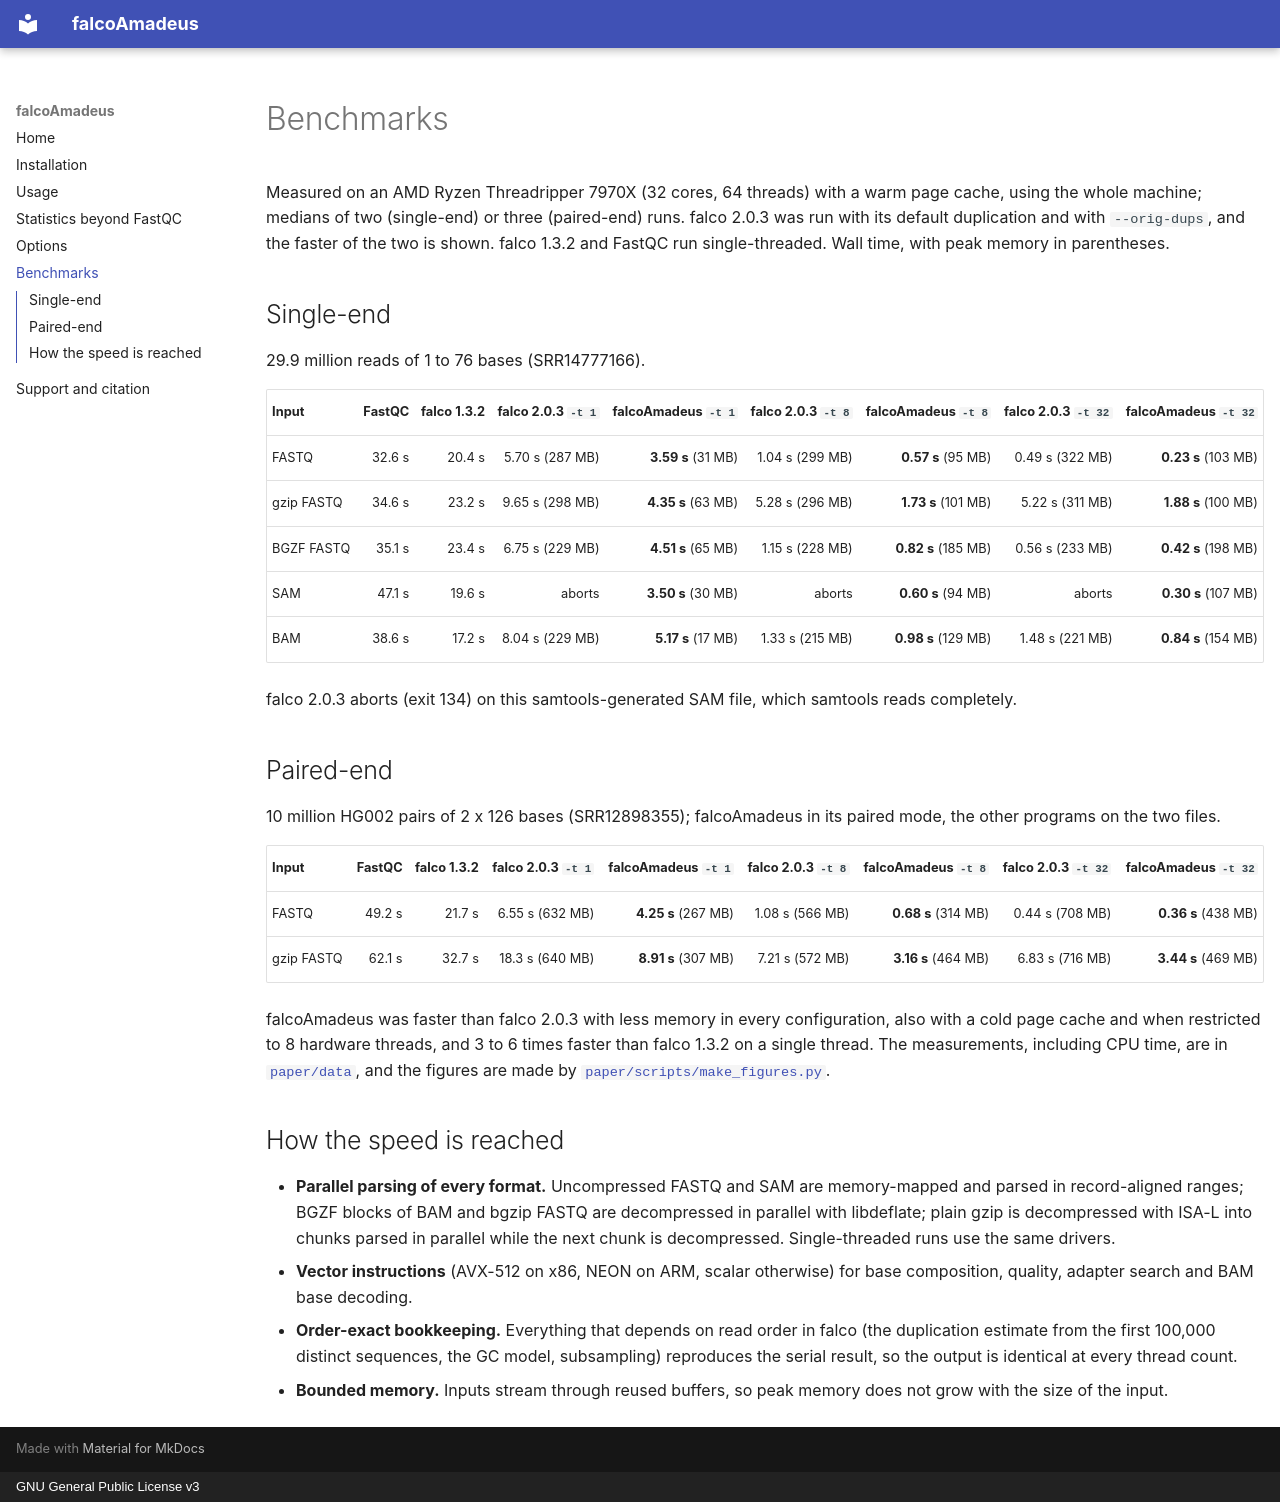

repository: joachimwolff/falcoAmadeus · page: benchmarks/index.html · generator: mkdocs · copyright: GNU General Public License v3

# Benchmarks

Measured on an AMD Ryzen Threadripper 7970X (32 cores, 64 threads) with a warm page cache, using
the whole machine; medians of two (single-end) or three (paired-end) runs. falco 2.0.3 was run
with its default duplication and with `--orig-dups`, and the faster of the two is shown. falco 1.3.2
and FastQC run single-threaded. Wall time, with peak memory in parentheses.

## Single-end

29.9 million reads of 1 to 76 bases (SRR14777166).

| Input | FastQC | falco 1.3.2 | falco 2.0.3 `-t 1` | falcoAmadeus `-t 1` | falco 2.0.3 `-t 8` | falcoAmadeus `-t 8` | falco 2.0.3 `-t 32` | falcoAmadeus `-t 32` |
|---|---:|---:|---:|---:|---:|---:|---:|---:|
| FASTQ | 32.6 s | 20.4 s | 5.70 s (287 MB) | **3.59 s** (31 MB) | 1.04 s (299 MB) | **0.57 s** (95 MB) | 0.49 s (322 MB) | **0.23 s** (103 MB) |
| gzip FASTQ | 34.6 s | 23.2 s | 9.65 s (298 MB) | **4.35 s** (63 MB) | 5.28 s (296 MB) | **1.73 s** (101 MB) | 5.22 s (311 MB) | **1.88 s** (100 MB) |
| BGZF FASTQ | 35.1 s | 23.4 s | 6.75 s (229 MB) | **4.51 s** (65 MB) | 1.15 s (228 MB) | **0.82 s** (185 MB) | 0.56 s (233 MB) | **0.42 s** (198 MB) |
| SAM | 47.1 s | 19.6 s | aborts | **3.50 s** (30 MB) | aborts | **0.60 s** (94 MB) | aborts | **0.30 s** (107 MB) |
| BAM | 38.6 s | 17.2 s | 8.04 s (229 MB) | **5.17 s** (17 MB) | 1.33 s (215 MB) | **0.98 s** (129 MB) | 1.48 s (221 MB) | **0.84 s** (154 MB) |

falco 2.0.3 aborts (exit 134) on this samtools-generated SAM file, which samtools reads completely.

## Paired-end

10 million HG002 pairs of 2 x 126 bases (SRR12898355); falcoAmadeus in its paired mode, the other
programs on the two files.

| Input | FastQC | falco 1.3.2 | falco 2.0.3 `-t 1` | falcoAmadeus `-t 1` | falco 2.0.3 `-t 8` | falcoAmadeus `-t 8` | falco 2.0.3 `-t 32` | falcoAmadeus `-t 32` |
|---|---:|---:|---:|---:|---:|---:|---:|---:|
| FASTQ | 49.2 s | 21.7 s | 6.55 s (632 MB) | **4.25 s** (267 MB) | 1.08 s (566 MB) | **0.68 s** (314 MB) | 0.44 s (708 MB) | **0.36 s** (438 MB) |
| gzip FASTQ | 62.1 s | 32.7 s | 18.3 s (640 MB) | **8.91 s** (307 MB) | 7.21 s (572 MB) | **3.16 s** (464 MB) | 6.83 s (716 MB) | **3.44 s** (469 MB) |

falcoAmadeus was faster than falco 2.0.3 with less memory in every configuration, also with a cold
page cache and when restricted to 8 hardware threads, and 3 to 6 times faster than falco 1.3.2 on a
single thread. The measurements, including CPU time, are in
[`paper/data`](https://github.com/joachimwolff/falcoAmadeus/tree/master/paper/data), and the
figures are made by
[`paper/scripts/make_figures.py`](https://github.com/joachimwolff/falcoAmadeus/blob/master/paper/scripts/make_figures.py).

## How the speed is reached

- **Parallel parsing of every format.** Uncompressed FASTQ and SAM are memory-mapped and parsed in
  record-aligned ranges; BGZF blocks of BAM and bgzip FASTQ are decompressed in parallel with
  libdeflate; plain gzip is decompressed with ISA-L into chunks parsed in parallel while the next
  chunk is decompressed. Single-threaded runs use the same drivers.
- **Vector instructions** (AVX-512 on x86, NEON on ARM, scalar otherwise) for base composition,
  quality, adapter search and BAM base decoding.
- **Order-exact bookkeeping.** Everything that depends on read order in falco (the duplication
  estimate from the first 100,000 distinct sequences, the GC model, subsampling) reproduces the
  serial result, so the output is identical at every thread count.
- **Bounded memory.** Inputs stream through reused buffers, so peak memory does not grow with the
  size of the input.
